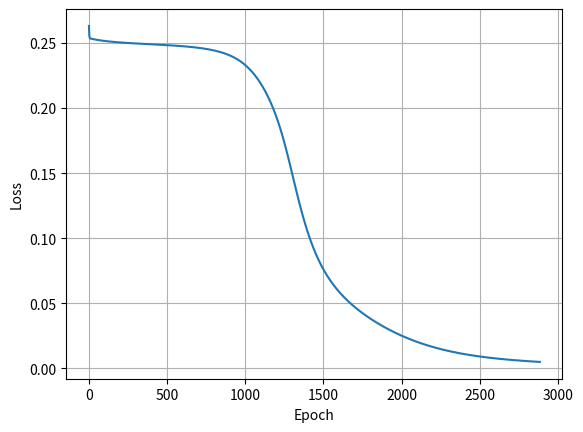

This figure's Python source:
# %% 
import os
import numpy as np
import matplotlib.pyplot as plt
import warnings
warnings.filterwarnings('ignore', category=Warning)
# acitvation function sigmoid
def sigmoid(x):
    return 1 / (1+np.exp(-x))

def derivative_sigmoid(x):
    return sigmoid(x) * (1-sigmoid(x))

# acitvation function tanh
def tanh(x):
    res = (np.exp(x) - np.exp(-x) ) / 2
    return res

def derivative_tanh(x):
    t1 = np.ones([x.shape[0], 1])
    t2 = np.square(tanh(x))
    res =  t1 - t2
    return res

# acitvation function relu
def relu(x):
    res = np.maximum(0, x)
    return np.maximum(0, x)

def derivative_relu(x):
    res = np.where(x > 0, 1, 0)
    return res
    
# Loss function Mean Square Error
def mse_loss(pred_y, y):
    return np.mean((pred_y-y)**2)

# Drivative of Mean Square Error
def derivative_mse_loss(pred_y, y):
    return 2 * (pred_y-y) / y.shape[0]

# Loss function Cross Entropy
def cross_entropy_loss(pred_y, y):
    test = 1
    t1  = pred_y*np.log(y)
    t2 = (test-pred_y)
    t3  = np.log(test-y)
    return np.mean( t1 + t2 * t3 )

# Drivative of Cross Entropy
def derivative_cross_entropy_loss(pred_y, y):
    test = np.ones([pred_y.shape[0], 1])
    return ((pred_y-y)/(y * (test - y))) / y.shape[0]


class Layer():
    def __init__(
            self, in_features, out_features, bias=True, activate=True):
        self.bias = bias
        self.activate = activate
        self.w = np.random.normal(0, 1, size=(in_features, out_features))
        if self.bias:
            self.b = np.zeros(out_features)

    def __call__(self, x):
        return self.forward(x)

    def forward(self, x):
        self.local_grad = x
        self.z = np.matmul(x, self.w)
        if self.bias:
            self.local_grad_b = np.ones((x.shape[0], 1))
            self.z += self.b
        out = self.z
        if self.activate:
            out = sigmoid(out)
        return out

    def backward(self, prev_wT_delta):
        self.up_grad = prev_wT_delta # 前一層的計算結果，Ex:  最後一為 loss 的微分
        if self.activate:
            self.up_grad *= derivative_sigmoid(self.z) # z 為 x 和 w 的變化量
        res = np.matmul(self.up_grad, self.w.T)
        return res

    def step(self, lr):
        grad_w = np.matmul(self.local_grad.T, self.up_grad)  # Multiply its output delta and input activation to get the gradient of the weight
        self.w -= lr * grad_w # Subtract a ratio (percentage) of the gradient from the weight
        if self.bias:
            grad_b = np.matmul(self.local_grad_b.T, self.up_grad)
            self.b -= lr * grad_b.squeeze()


class Network():
    def __init__(
            self, num_features, lr=0.001, bias=False, activate=False):
        self.lr = lr
        self.bias = bias
        self.activate = activate

        self.layers : list[Layer]  = []
        for i in range(1, len(num_features)):
            self.layers.append(Layer(
                num_features[i-1], num_features[i],
                bias=self.bias, activate=self.activate))
        self.num_layers = len(self.layers)

    def __call__(self, x):
        return self.forward(x)

    def forward(self, x):
        forward_result = x
        for i in range(self.num_layers):
            forward_result = self.layers[i].forward(forward_result)
        return forward_result

    def backward(self, derivative_loss):
        prev_wT_delta = derivative_loss
        for i in reversed(range(self.num_layers)):
            prev_wT_delta = self.layers[i].backward(prev_wT_delta)

    def step(self):
        for i in range(self.num_layers):
            self.layers[i].step(self.lr)


def generate_linear(n=100):
    pts = np.random.uniform(0, 1, (n, 2))
    inputs = []
    labels = []
    for pt in pts:
        inputs.append([pt[0], pt[1]])
        distance = (pt[0] -pt[1])/1.414
        if pt[0] > pt[1]:
            labels.append(0)
        else:
            labels.append(1)

    return np.array(inputs), np.array(labels).reshape(n, 1)


def generate_XOR_easy():
    inputs = []
    labels = []

    for i in range(11):
        inputs.append([0.1*i, 0.1*i])
        labels.append(0)

        if 0.1*i == 0.5:
            continue

        inputs.append([0.1*i, 1-0.1*i])
        labels.append(1)

    return np.array(inputs), np.array(labels).reshape(21, 1)


def train(model: Network, x, y, batch_size=-1):
    print('------------------')
    print('| Start training |')
    print('------------------')
    max_epochs = 100000 # 最多訓練的次數
    loss_thres = 0.005 # 需要達到小於 0.005 的錯誤率
    bs = batch_size if batch_size!=-1 else x.shape[0] 
    train_loss = []
    epoch = 1
    while True:
        start_idx = 0
        end_idx = min(start_idx+bs, x.shape[0])
        batch_num = 0
        loss = 0
        while True:
            bx = x[start_idx:end_idx]
            by = y[start_idx:end_idx]
            pred_y = model.forward(bx)
            loss += mse_loss(pred_y, by)
            model.backward(derivative_mse_loss(pred_y, by))
            model.step()
            batch_num += 1

            start_idx = end_idx
            end_idx = min(start_idx+bs, x.shape[0])
            if start_idx >= x.shape[0]:
                break

        loss /= batch_num
        train_loss.append(loss)
        if epoch%500 == 0:
            print(f'[Epoch:{epoch:6}] [Loss: {loss:.6f}]')
        epoch += 1
        if loss<=loss_thres or epoch>=max_epochs:
            print(f'[Epoch:{epoch:6}] [Loss: {loss:.6f}]')
            break

    return model, train_loss


def test(model, x, y):
    print('-----------------')
    print('| Start testing |')
    print('-----------------')
    pred_y = model(x)
    loss = cross_entropy_loss(pred_y, y)
    pred_y_rounded = np.round(pred_y)
    pred_y_rounded[pred_y_rounded<0] = 0
    correct = np.sum(pred_y_rounded==y)
    acc = 100 * correct / len(y)
    show_result(x, y, pred_y_rounded)
    for i in range(y.shape[0]):
        print(f'Iter{i} |Ground Truth: {y[i, 0]}  |Prediction: {pred_y[i,0]}')  
    print(f'Testing loss: {loss:.3f}')
    print(f'Acc: {correct}/{len(y)} ({acc:.1f}%)')


def show_learning_curve(train_loss):
    plt.clf()
    plt.plot(np.arange(len(train_loss))+1, train_loss)
    plt.xlabel('Epoch')
    plt.ylabel('Loss')
    plt.grid()
    plt.show()


def show_data(x, y, title):
    plt.clf()
    color = ['bo', 'ro']
    for i in range(x.shape[0]):
        plt.plot(x[i,0], x[i,1], color[int(y[i]==0)])
    plt.title(title)
    plt.axis('square')
    plt.show()


def show_result(x, y, pred_y):
    plt.subplot(1,2,1)
    plt.title('Ground truth', fontsize = 18)
    for i in range(x.shape[0]):
        if y[i] == 0:
            plt.plot(x[i][0], x[i][1], 'ro')
        else:
            plt.plot(x[i][0], x[i][1], 'bo')
    plt.subplot(1,2,2)
    plt.title('Predict result', fontsize = 18)
    for i in range(x.shape[0]):
        if pred_y[i] == 0:
            plt.plot(x[i][0], x[i][1], 'ro')
        else:
            plt.plot(x[i][0], x[i][1], 'bo')
    plt.show()
    
if __name__ == '__main__':
    batch_size = -1
    lr = 1
    num_layers = '2-3-3-1'.split('-')
    num_layers = [int(n) for n in num_layers]
    bias = True
    activate = True

    os.makedirs('train_loss', exist_ok=True)
    os.makedirs('plots', exist_ok=True)

    print('Datset: linear data')
    train_x, train_y = generate_linear(100)
    show_data(train_x, train_y, title='Linear')
    test_x, test_y = generate_linear(100)
    model_linear = Network(num_layers, lr=lr, bias=bias, activate=activate)
    model_linear, train_loss = train(model_linear, train_x, train_y, batch_size)
    test(model_linear, test_x, test_y)
    show_learning_curve(train_loss)

    train_x, train_y = generate_XOR_easy()
    show_data(train_x, train_y, title='XOR')
    test_x, test_y = generate_XOR_easy()
    model_linear = Network(num_layers, lr=lr, bias=bias, activate=activate)
    model_linear, train_loss = train(model_linear, train_x, train_y, batch_size)
    test(model_linear, test_x, test_y)
    show_learning_curve(train_loss)
# %%
